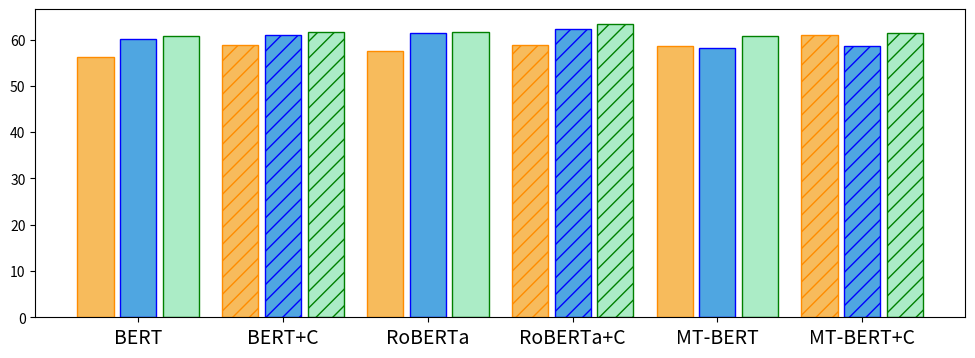

This chart was generated by the following Python code: (Note: this script raises an exception after producing the figure.)
import os
import numpy as np
from matplotlib import pyplot as plt

# The line chart of experiments w.r.t. different contexts
# x = [0, 1, 3, 5, 7, 9]
# # x = ['no context', 'context+1', 'context+3', 'context+5', 'context+7', 'context+9']
# ego4d_res = [[56.2, 56.9, 57.5, 58.9, 56.3, 55.5],
#              [57.5, 57.7, 57.8, 58.9, 55.8, 57.9],
#              [58.6, 59.3, 58.4, 61.0, 58.4, 58.3]]
#
# youtube_res = [[68.9, 69.8, 69.9, 70.4, 70.4, 69.4],
#                [70.4, 70.3, 70.4, 70.5, 70.4, 70.2],
#                [68.4, 69.8, 69.1, 69.7, 69.3, 69.1]]
#
# blue = '#4FA6E1'
# green = '#ABECC6'
# yellow = '#F7BB5C'
#
# plt.cla()
# plt.plot(x, ego4d_res[0], color=blue, marker='o', linewidth=2, label='BERT')
# plt.plot(x, ego4d_res[1], color=green, marker='o', linewidth=2, label='RoBERTa')
# plt.plot(x, ego4d_res[2], color=yellow, marker='o', linewidth=2, label='MT-BERT')
# plt.ylim(54.0, 62.0)
# plt.xticks(x, ['0', '1', '3', '5', '7', '9'], size=14)
# plt.yticks(size=14)
# plt.legend(prop={'size': 14}, loc='lower center', ncol=3)
# plt.show()
#
# plt.cla()
# plt.plot(x, youtube_res[0], color=blue, marker='o', linewidth=2, label='BERT')
# plt.plot(x, youtube_res[1], color=green, marker='o', linewidth=2, label='RoBERTa')
# plt.plot(x, youtube_res[2], color=yellow, marker='o', linewidth=2, label='MT-BERT')
# plt.ylim(67.5, 71.0)
# plt.xticks(x, ['0', '1', '3', '5', '7', '9'], size=14)
# plt.yticks(size=14)
# plt.legend(prop={'size': 14}, loc='lower center', ncol=3)
# plt.show()


# The bar chart of data domain generalization
labels_1 = ['BERT', 'RoBERTa', 'MT-BERT']
labels_2 = ['BERT+C', 'RoBERTa+C', 'MT-BERT+C']
original_1 = [56.2, 57.5, 58.6]
original_2 = [58.9, 58.9, 61.0]
without_finetune_1 = [60.1, 61.5, 58.3]
without_finetune_2 = [61.1, 62.2, 58.7]
with_finetune_1 = [60.7, 61.7, 60.8]
with_finetune_2 = [61.6, 63.4, 61.4]

yellow = '#F7BB5C'
blue = '#4FA6E1'
green = '#ABECC6'


x = np.arange(len(labels_1 + labels_2)) * 2  # the label locations
width = 0.5  # the width of the bars
interval = 0.09

fig, ax = plt.subplots(figsize=(12, 4))
rects1_1 = ax.bar(x[::2] - width - interval, original_1, width, facecolor=yellow, edgecolor='darkorange', label='Ego4D Only')
rects1_2 = ax.bar(x[1::2] - width - interval, original_2, width, facecolor=yellow, edgecolor='darkorange', hatch='//')
rects2_1 = ax.bar(x[::2], without_finetune_1, width, facecolor=blue, edgecolor='blue', label='w.o. Fine-tuning')
rects2_2 = ax.bar(x[1::2], without_finetune_2, width, facecolor=blue, edgecolor='blue', hatch='//')
rects3_1 = ax.bar(x[::2] + width + interval, with_finetune_1, width, facecolor=green, edgecolor='green', label='w. Fine-tuning')
rects3_2 = ax.bar(x[1::2] + width + interval, with_finetune_2, width, facecolor=green, edgecolor='green', hatch='//')

# Add some text for labels, title and custom x-axis tick labels, etc.
# ax.set_title('Scores by group and gender')
# ax.set_ylabel('Scores')
ax.set_xticks(x, ['BERT', 'BERT+C', 'RoBERTa', 'RoBERTa+C', 'MT-BERT', 'MT-BERT+C'], size=14)
ax.set_yticks(list(range(50, 71, 5)), None, size=14)  # setting the size for y-axis doesn't work
ax.set_ylim(bottom=50, top=70)
ax.legend(prop={'size': 14}, loc='upper center', ncol=3)

ax.bar_label(rects1_1, fmt='%.1f', padding=3, size=12)
ax.bar_label(rects1_2, fmt='%.1f', padding=3, size=12)
ax.bar_label(rects2_1, fmt='%.1f', padding=3, size=12)
ax.bar_label(rects2_2, fmt='%.1f', padding=3, size=12)
ax.bar_label(rects3_1, fmt='%.1f', padding=3, size=12)
ax.bar_label(rects3_2, fmt='%.1f', padding=3, size=12)

plt.show()


# The bar chart of game domain generalization
# labels = ['BERT', 'RoBERTa', 'MT-BERT']
# vanilla = [41.3, 46.0, 42.6]
# plus_C = [42.1, 40.8, 43.7]
#
# yellow = '#F7BB5C'
# blue = '#4FA6E1'
#
# x = np.arange(len(labels))  # the label locations
# width = 0.25  # the width of the bars
# interval = 0.05
#
# fig, ax = plt.subplots()
# rects1 = ax.bar(x - width/2 - interval/2, vanilla, width, facecolor=yellow, edgecolor='darkorange', label='Base Model')
# rects2 = ax.bar(x + width/2 + interval/2, plus_C, width, facecolor=blue, edgecolor='blue', label='Base Model + Context')
#
# # Add some text for labels, title and custom x-axis tick labels, etc.
# # ax.set_title('Scores by group and gender')
# # ax.set_ylabel('Scores')
# ax.set_xticks(x, labels, size=14)
# ax.set_yticks(list(range(35, 56, 5)), None, size=14)  # setting the size for y-axis doesn't work
# ax.set_ylim(bottom=35, top=55)
# ax.legend(prop={'size': 14}, loc='upper center', ncol=2)
#
# ax.bar_label(rects1, fmt='%.1f', padding=3, size=12)
# ax.bar_label(rects2, fmt='%.1f', padding=3, size=12)
#
# plt.show()

